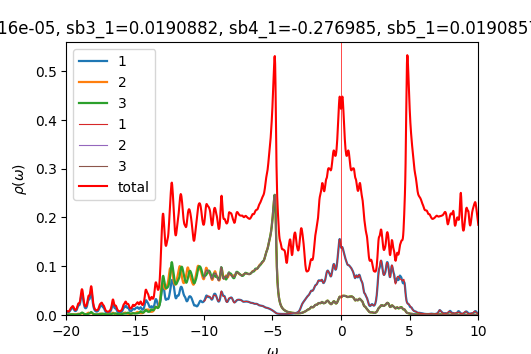

The file beside this chart, header and first rows:
w	up_1	up_2	up_3	down_1	down_2	down_3	cumul_up_1	cumul_up_2	cumul_up_3	cumul_down_1	cumul_down_2	cumul_down_3	
-20	0.006094	0.0009199	0.0005613	7.49594e-05	4.86556e-05	4.86515e-05	0	0	0	0	0	0
-19.98	0.006471	0.0009593	0.0005847	7.511e-05	4.87555e-05	4.87525e-05	0.0001618	2.39835e-05	1.46179e-05	1.87775e-06	1.21889e-06	1.21881e-06
-19.95	0.006458	0.0009415	0.0006019	7.52832e-05	4.88563e-05	4.88543e-05	0.0003232	4.75204e-05	2.96643e-05	3.75983e-06	2.4403e-06	2.44017e-06
-19.93	0.006157	0.0008803	0.0006163	7.54838e-05	4.8958e-05	4.89569e-05	0.0004772	6.95276e-05	4.50706e-05	5.64692e-06	3.66424e-06	3.66409e-06
-19.9	0.005816	0.0008088	0.0006356	7.57106e-05	4.90605e-05	4.90604e-05	0.0006226	8.97484e-05	6.09596e-05	7.53969e-06	4.89076e-06	4.8906e-06
-19.88	0.005621	0.00075	0.0006663	7.59548e-05	4.91638e-05	4.91646e-05	0.0007631	0.0001085	7.76176e-05	9.43856e-06	6.11985e-06	6.11972e-06
-19.85	0.005647	0.0007116	0.0007132	7.62017e-05	4.92676e-05	4.92694e-05	0.0009043	0.0001263	9.54464e-05	1.13436e-05	7.35154e-06	7.35145e-06
-19.82	0.005922	0.0006936	0.0007803	7.64444e-05	4.93719e-05	4.93749e-05	0.001052	0.0001436	0.000115	1.32547e-05	8.58584e-06	8.58582e-06
-19.8	0.006464	0.0006942	0.0008724	7.66906e-05	4.94768e-05	4.9481e-05	0.001214	0.000161	0.0001368	1.5172e-05	9.82276e-06	9.82285e-06
-19.77	0.007286	0.000712	0.0009931	7.69477e-05	4.95822e-05	4.95878e-05	0.001396	0.0001788	0.0001616	1.70957e-05	1.10623e-05	1.10625e-05
-19.75	0.008375	0.0007456	0.00114	7.72026e-05	4.9688e-05	4.96948e-05	0.001605	0.0001974	0.0001901	1.90257e-05	1.23045e-05	1.23049e-05
-19.73	0.009642	0.0007922	0.001299	7.74264e-05	4.97939e-05	4.98011e-05	0.001847	0.0002172	0.0002226	2.09614e-05	1.35494e-05	1.35499e-05
-19.7	0.01088	0.0008473	0.001438	7.76058e-05	4.98996e-05	4.99065e-05	0.002119	0.0002384	0.0002585	2.29015e-05	1.47969e-05	1.47976e-05
-19.68	0.01185	0.0009056	0.001516	7.77583e-05	5.00055e-05	5.00113e-05	0.002415	0.0002611	0.0002964	2.48455e-05	1.6047e-05	1.60479e-05
-19.65	0.01248	0.0009681	0.001523	7.79107e-05	5.01118e-05	5.01165e-05	0.002727	0.0002853	0.0003345	2.67933e-05	1.72998e-05	1.73008e-05
-19.62	0.01303	0.001045	0.001497	7.80805e-05	5.02188e-05	5.02224e-05	0.003053	0.0003114	0.0003719	2.87453e-05	1.85553e-05	1.85564e-05
-19.6	0.01379	0.001143	0.001487	7.8275e-05	5.03266e-05	5.03293e-05	0.003397	0.0003399	0.0004091	3.07021e-05	1.98134e-05	1.98146e-05
-19.57	0.01465	0.001256	0.001507	7.8496e-05	5.04353e-05	5.04373e-05	0.003763	0.0003713	0.0004467	3.26645e-05	2.10743e-05	2.10755e-05
-19.55	0.01523	0.001358	0.001536	7.87436e-05	5.05449e-05	5.05464e-05	0.004144	0.0004053	0.0004852	3.46331e-05	2.23379e-05	2.23392e-05
-19.52	0.01514	0.001415	0.001537	7.90194e-05	5.06556e-05	5.06566e-05	0.004523	0.0004407	0.0005236	3.66086e-05	2.36043e-05	2.36056e-05
-19.5	0.01425	0.0014	0.001476	7.93272e-05	5.07674e-05	5.07682e-05	0.004879	0.0004757	0.0005605	3.85918e-05	2.48735e-05	2.48748e-05
-19.48	0.01279	0.00132	0.001358	7.96744e-05	5.08808e-05	5.08813e-05	0.005199	0.0005087	0.0005944	4.05837e-05	2.61455e-05	2.61468e-05
-19.45	0.01122	0.001218	0.001222	8.00712e-05	5.09961e-05	5.09963e-05	0.005479	0.0005391	0.000625	4.25854e-05	2.74204e-05	2.74217e-05
-19.43	0.009911	0.001131	0.001101	8.05285e-05	5.11136e-05	5.11136e-05	0.005727	0.0005674	0.0006525	4.45987e-05	2.86983e-05	2.86996e-05
-19.4	0.008986	0.001076	0.001011	8.10477e-05	5.12334e-05	5.12332e-05	0.005952	0.0005943	0.0006778	4.66249e-05	2.99791e-05	2.99804e-05
-19.38	0.008446	0.001056	0.0009507	8.15974e-05	5.13544e-05	5.1354e-05	0.006163	0.0006207	0.0007015	4.86648e-05	3.1263e-05	3.12643e-05
-19.35	0.00825	0.001068	0.0009169	8.20872e-05	5.14739e-05	5.14732e-05	0.006369	0.0006474	0.0007245	5.0717e-05	3.25498e-05	3.25511e-05
-19.32	0.008369	0.001115	0.0009051	8.23983e-05	5.15878e-05	5.15869e-05	0.006578	0.0006753	0.0007471	5.27769e-05	3.38395e-05	3.38408e-05
-19.3	0.008801	0.001198	0.0009129	8.24993e-05	5.16951e-05	5.16939e-05	0.006798	0.0007052	0.0007699	5.48394e-05	3.51319e-05	3.51331e-05
-19.27	0.009575	0.001324	0.0009396	8.24866e-05	5.17991e-05	5.17975e-05	0.007038	0.0007383	0.0007934	5.69016e-05	3.64269e-05	3.64281e-05
-19.25	0.01075	0.001503	0.0009862	8.24772e-05	5.19034e-05	5.19013e-05	0.007306	0.0007759	0.0008181	5.89635e-05	3.77244e-05	3.77256e-05
-19.23	0.01237	0.001743	0.001054	8.25315e-05	5.20101e-05	5.20073e-05	0.007615	0.0008195	0.0008444	6.10268e-05	3.90247e-05	3.90258e-05
-19.2	0.01443	0.002039	0.001144	8.26639e-05	5.21194e-05	5.21158e-05	0.007976	0.0008704	0.000873	6.30934e-05	4.03277e-05	4.03287e-05
-19.18	0.0167	0.002347	0.001251	8.28713e-05	5.22314e-05	5.22267e-05	0.008394	0.0009291	0.0009043	6.51652e-05	4.16335e-05	4.16343e-05
-19.15	0.01863	0.002574	0.001361	8.31475e-05	5.23457e-05	5.23396e-05	0.008859	0.0009935	0.0009383	6.72439e-05	4.29421e-05	4.29428e-05
-19.12	0.01968	0.002625	0.001462	8.34893e-05	5.24622e-05	5.24542e-05	0.009351	0.001059	0.0009749	6.93311e-05	4.42537e-05	4.42542e-05
-19.1	0.0199	0.002514	0.001562	8.38942e-05	5.25806e-05	5.25706e-05	0.009849	0.001122	0.001014	7.14284e-05	4.55682e-05	4.55684e-05
-19.07	0.01999	0.002347	0.001688	8.43469e-05	5.27006e-05	5.26882e-05	0.01035	0.001181	0.001056	7.35371e-05	4.68857e-05	4.68856e-05
-19.05	0.02069	0.002219	0.001871	8.47959e-05	5.28207e-05	5.28066e-05	0.01087	0.001236	0.001103	7.5657e-05	4.82062e-05	4.82058e-05
-19.02	0.0224	0.002175	0.002135	8.51581e-05	5.29387e-05	5.29246e-05	0.01143	0.00129	0.001156	7.7786e-05	4.95297e-05	4.95289e-05
-19	0.02534	0.002227	0.002502	8.53833e-05	5.30536e-05	5.30416e-05	0.01206	0.001346	0.001219	7.99206e-05	5.0856e-05	5.0855e-05
-18.98	0.02954	0.002374	0.002986	8.55089e-05	5.31667e-05	5.31584e-05	0.0128	0.001406	0.001294	8.20583e-05	5.21852e-05	5.21839e-05
-18.95	0.03462	0.002598	0.003568	8.56204e-05	5.328e-05	5.32758e-05	0.01366	0.00147	0.001383	8.41988e-05	5.35172e-05	5.35158e-05
-18.93	0.03957	0.002858	0.004173	8.57837e-05	5.3395e-05	5.33949e-05	0.01465	0.001542	0.001487	8.63434e-05	5.48521e-05	5.48507e-05
-18.9	0.0431	0.003107	0.004677	8.6025e-05	5.3512e-05	5.35159e-05	0.01573	0.00162	0.001604	8.8494e-05	5.61899e-05	5.61886e-05
-18.88	0.04445	0.003308	0.004964	8.6343e-05	5.3631e-05	5.3639e-05	0.01684	0.001702	0.001728	9.06526e-05	5.75306e-05	5.75296e-05
-18.85	0.04361	0.003426	0.004982	8.6719e-05	5.37517e-05	5.37636e-05	0.01793	0.001788	0.001853	9.28206e-05	5.88744e-05	5.88737e-05
-18.82	0.04083	0.003399	0.004738	8.71128e-05	5.38735e-05	5.38887e-05	0.01895	0.001873	0.001971	9.49984e-05	6.02213e-05	6.02209e-05
-18.8	0.03646	0.00319	0.004272	8.74574e-05	5.39956e-05	5.40126e-05	0.01986	0.001953	0.002078	9.71848e-05	6.15712e-05	6.15712e-05
-18.77	0.03121	0.002852	0.003684	8.77038e-05	5.41174e-05	5.41339e-05	0.02064	0.002024	0.00217	9.93774e-05	6.29241e-05	6.29245e-05
-18.75	0.02612	0.002493	0.0031	8.78812e-05	5.42393e-05	5.42535e-05	0.0213	0.002086	0.002247	0.0001016	6.42801e-05	6.42809e-05
-18.73	0.02188	0.002191	0.002607	8.80689e-05	5.43627e-05	5.43739e-05	0.02184	0.002141	0.002313	0.0001038	6.56391e-05	6.56402e-05
-18.7	0.01868	0.001973	0.002228	8.83301e-05	5.44884e-05	5.4497e-05	0.02231	0.00219	0.002368	0.000106	6.70014e-05	6.70027e-05
-18.68	0.01644	0.001836	0.001953	8.86973e-05	5.46174e-05	5.46239e-05	0.02272	0.002236	0.002417	0.0001082	6.83668e-05	6.83683e-05
-18.65	0.01497	0.00177	0.00176	8.91871e-05	5.47503e-05	5.47552e-05	0.0231	0.002281	0.002461	0.0001104	6.97355e-05	6.97371e-05
-18.62	0.01415	0.001768	0.001631	8.98037e-05	5.48873e-05	5.4891e-05	0.02345	0.002325	0.002502	0.0001127	7.11077e-05	7.11094e-05
-18.6	0.01391	0.001829	0.001554	9.05152e-05	5.50276e-05	5.50304e-05	0.0238	0.00237	0.002541	0.0001149	7.24834e-05	7.24852e-05
-18.57	0.0142	0.001956	0.001521	9.12072e-05	5.51673e-05	5.51693e-05	0.02415	0.002419	0.002579	0.0001172	7.38626e-05	7.38644e-05
-18.55	0.01506	0.002163	0.001528	9.16802e-05	5.52995e-05	5.5301e-05	0.02453	0.002473	0.002617	0.0001195	7.52451e-05	7.52469e-05
-18.52	0.01657	0.002466	0.001576	9.17987e-05	5.54197e-05	5.54207e-05	0.02494	0.002535	0.002656	0.0001218	7.66306e-05	7.66324e-05
... 1,141 more rows
